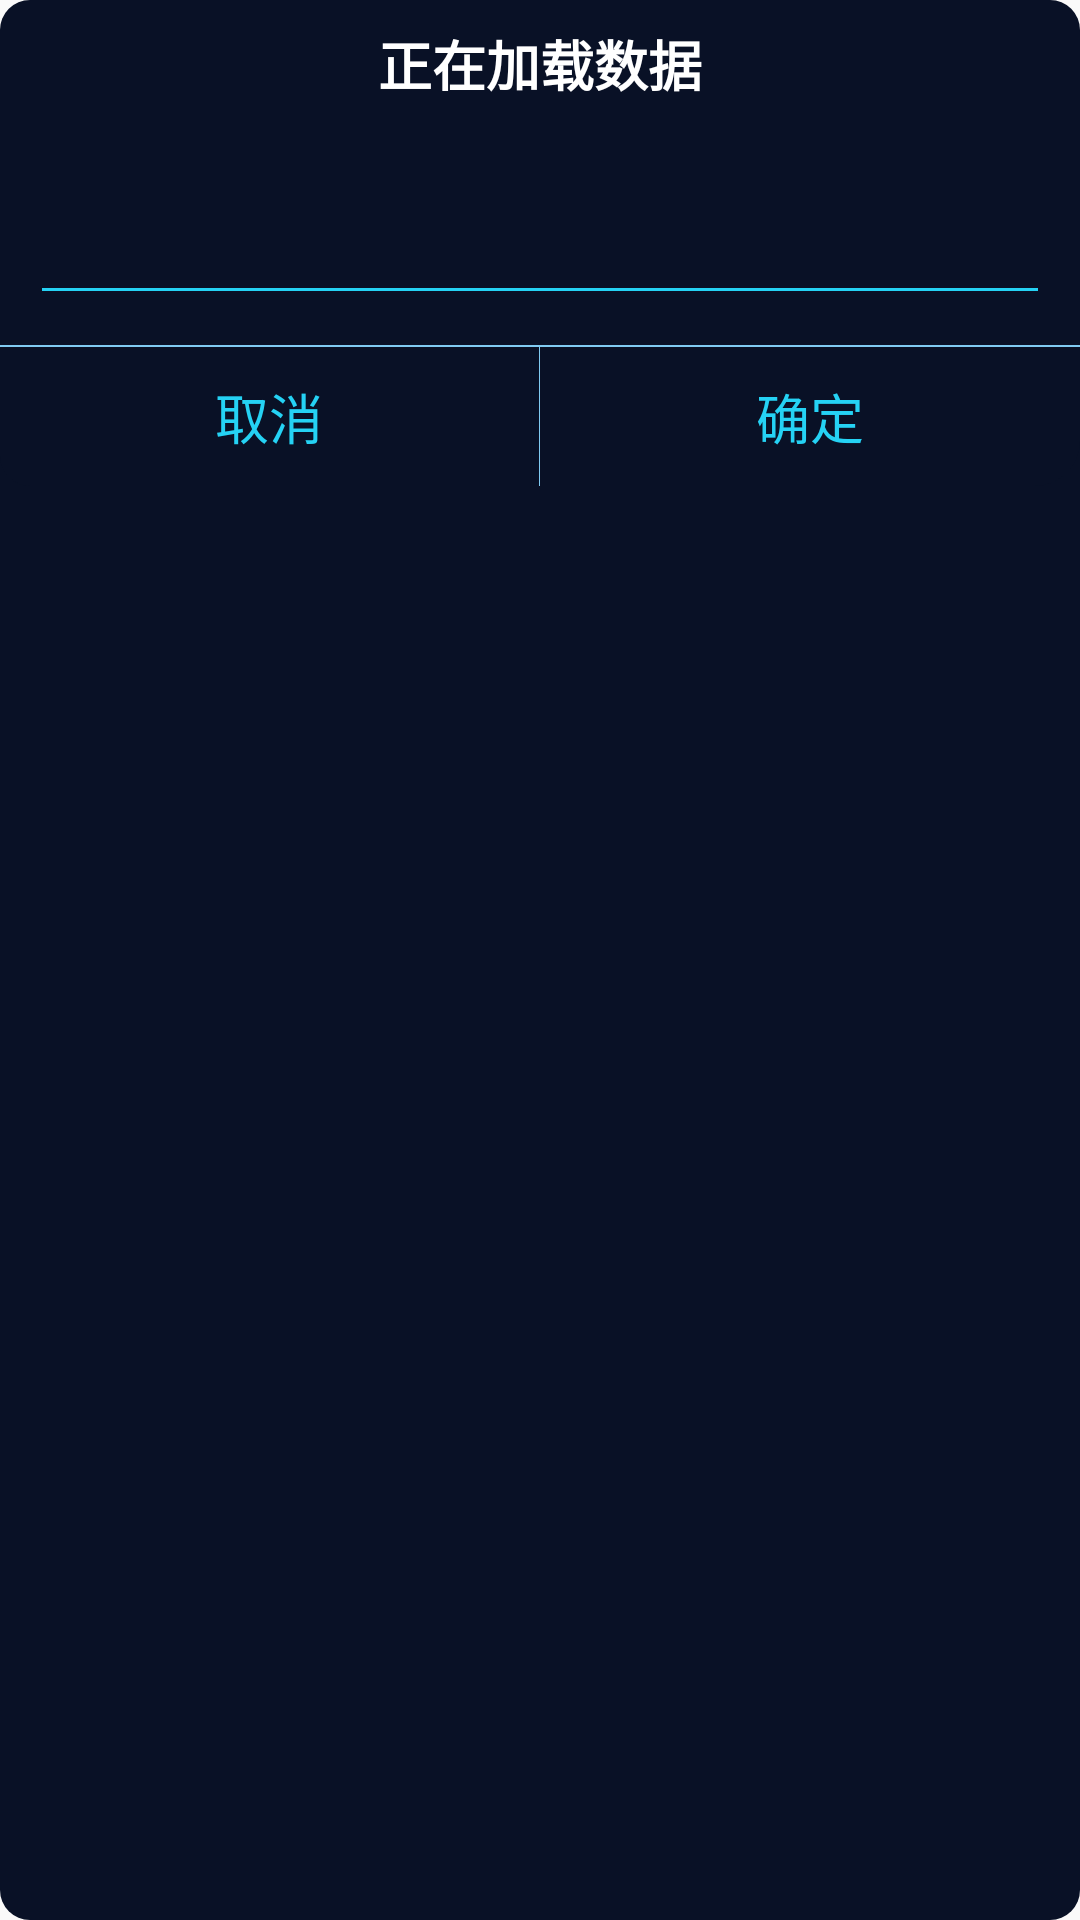

Produce the Android XML layout that renders to this screen, including the resource entries it uses.
<!-- AndroidManifest.xml: application theme AppTheme -->
<!-- res/layout/dialog_edit.xml -->
<?xml version="1.0" encoding="utf-8"?>
<LinearLayout
    xmlns:android="http://schemas.android.com/apk/res/android"
    android:orientation="vertical"
    android:background="@drawable/dialog_bg"
    android:layout_width="match_parent"
    android:layout_height="wrap_content">

    <include layout="@layout/layout_dialog_title"/>

    <android.support.design.widget.TextInputLayout
        android:layout_margin="10dp"
        android:textColorHint="@color/lite_blue"
        android:id="@+id/dialog_til"
        android:layout_width="match_parent"
        android:layout_height="wrap_content">
        <EditText
            android:id="@+id/dialog_edit_et"
            android:textColor="@color/white"
            android:textSize="16sp"
            android:textCursorDrawable="@drawable/edit_cursor"
            android:padding="10dp"
            android:maxLines="1"
            android:maxLength="36"
            android:theme="@style/DialogEditTextTheme"
            android:layout_width="match_parent"
            android:layout_height="wrap_content" />
    </android.support.design.widget.TextInputLayout>

    <include layout="@layout/divider_horizontal"/>
    <include layout="@layout/layout_dialog_buttons"/>
</LinearLayout>
<!-- res/layout/layout_dialog_title.xml (included above) -->
<?xml version="1.0" encoding="utf-8"?>
<TextView android:padding="8dp"
    android:id="@+id/dialog_title_tv"
    xmlns:tools="http://schemas.android.com/tools"
    tools:text="正在加载数据"
    android:gravity="center"
    android:textStyle="bold"
    android:textColor="@color/white"
    android:textSize="18sp"
    android:layout_width="match_parent"
    android:layout_height="wrap_content"
    xmlns:android="http://schemas.android.com/apk/res/android" />
<!-- res/layout/divider_horizontal.xml (included above) -->
<?xml version="1.0" encoding="utf-8"?>
<View
    xmlns:android="http://schemas.android.com/apk/res/android"
    android:layout_width="match_parent"
    android:background="#80cbf2"
    android:layout_height="@dimen/y1"/>
<!-- res/layout/layout_dialog_buttons.xml (included above) -->
<?xml version="1.0" encoding="utf-8"?>
<LinearLayout
    android:layout_width="match_parent"
    android:layout_height="wrap_content"
    xmlns:android="http://schemas.android.com/apk/res/android">
    <TextView
        android:id="@+id/dialog_negative_tv"
        android:clickable= "true"
        android:background="@drawable/dialog_negative_btn_bg"
        android:gravity="center"
        android:padding="10dp"
        android:layout_weight="1"
        android:textSize="18sp"
        android:textColor="@color/lite_blue"
        android:text="@string/cancel"
        android:layout_width="0dp"
        android:layout_height="wrap_content"
        android:focusable="true" />
    <include layout="@layout/divider_vertical"/>
    <TextView
        android:id="@+id/dialog_positive_tv"
        android:clickable="true"
        android:background="@drawable/dialog_positive_btn_bg"
        android:gravity="center"
        android:padding="10dp"
        android:layout_weight="1"
        android:textSize="18sp"
        android:textColor="@color/lite_blue"
        android:text="@string/ok"
        android:layout_width="0dp"
        android:layout_height="wrap_content"
        android:focusable="true" />
</LinearLayout>
<!-- res/layout/divider_vertical.xml (included above) -->
<?xml version="1.0" encoding="utf-8"?>
<View
    xmlns:android="http://schemas.android.com/apk/res/android"
    android:layout_width="@dimen/x1"
    android:background="#80cbf2"
    android:layout_height="match_parent"/>
<!-- resources referenced by this layout -->
<resources>
  <color name="lite_blue">#25d2f4</color>
  <color name="white">#ffffff</color>
  <dimen name="x1">0.33333334dp</dimen>
  <dimen name="y1">0.5dp</dimen>
  <!-- drawable dialog_bg (drawable) -->
  <?xml version="1.0" encoding="utf-8"?>
  <shape xmlns:android="http://schemas.android.com/apk/res/android">
      <solid android:color="@color/colorBackgroundLite"/>
      <corners android:radius="@dimen/dialog_corner_radius"/>
  </shape>
  <!-- drawable dialog_negative_btn_bg (drawable) -->
  <?xml version="1.0" encoding="utf-8"?>
  <selector xmlns:android="http://schemas.android.com/apk/res/android">
      <item android:state_pressed="false" >
          <shape xmlns:android="http://schemas.android.com/apk/res/android">
              <solid android:color="@color/colorBackgroundLite"/>
              <corners android:bottomLeftRadius="@dimen/dialog_corner_radius"/>
          </shape>
      </item>
      <item android:state_pressed="true" >
          <shape xmlns:android="http://schemas.android.com/apk/res/android">
              <solid android:color="@color/colorBackground"/>
              <corners android:bottomLeftRadius="@dimen/dialog_corner_radius"/>
          </shape>
      </item>
  </selector>
  <!-- drawable dialog_positive_btn_bg (drawable) -->
  <?xml version="1.0" encoding="utf-8"?>
  <selector xmlns:android="http://schemas.android.com/apk/res/android">
      <item android:state_pressed="false" >
          <shape xmlns:android="http://schemas.android.com/apk/res/android">
              <solid android:color="@color/colorBackgroundLite"/>
              <corners android:bottomRightRadius="@dimen/y30"/>
          </shape>
      </item>
      <item android:state_pressed="true" >
          <shape xmlns:android="http://schemas.android.com/apk/res/android">
              <solid android:color="@color/colorBackground"/>
              <corners android:bottomRightRadius="@dimen/y30"/>
          </shape>
      </item>
  </selector>
  <!-- drawable edit_cursor (drawable) -->
  <?xml version="1.0" encoding="utf-8"?>
  <shape xmlns:android="http://schemas.android.com/apk/res/android"
      android:shape="rectangle">
      <solid android:color="@color/lite_blue"/>
      <size android:width="1dp"/>
  </shape>
  <string name="cancel">取消</string>
  <string name="ok">确定</string>
  <style name="DialogEditTextTheme">
          <item name="colorControlNormal">@color/lite_blue</item>
      </style>
  <style name="AppTheme" parent="Theme.AppCompat.Light.NoActionBar">
          
          <item name="colorPrimary">@color/colorPrimary</item>
          <item name="colorPrimaryDark">@color/colorPrimaryDark</item>
          <item name="colorAccent">@color/colorAccent</item>
      </style>
  <color name="colorBackgroundLite">#091126</color>
  <dimen name="dialog_corner_radius">10dp</dimen>
  <color name="colorBackground">#030919</color>
  <dimen name="y30">15.0dp</dimen>
  <color name="colorPrimary">#3F51B5</color>
  <color name="colorPrimaryDark">#030919</color>
  <color name="colorAccent">#25d2f4</color>
</resources>
